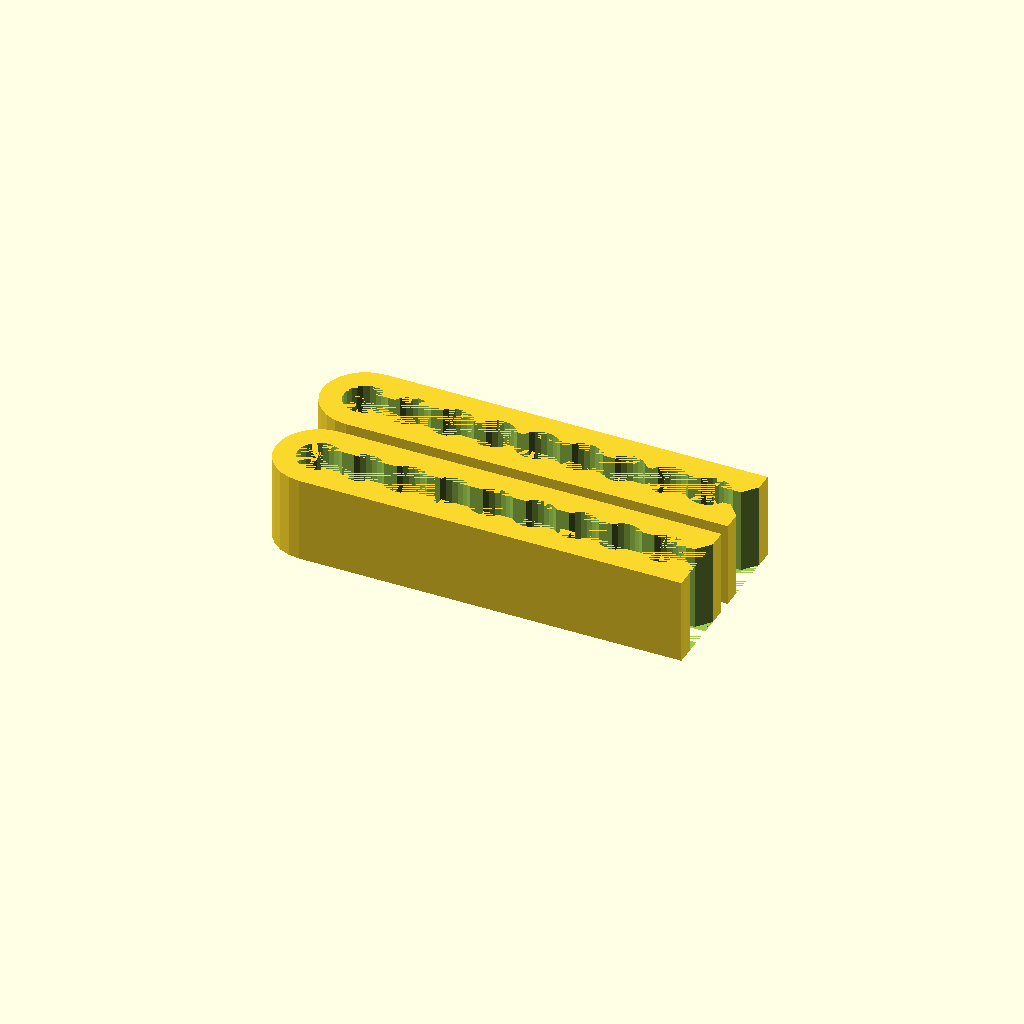
Cell 1: the model at its default parameters.
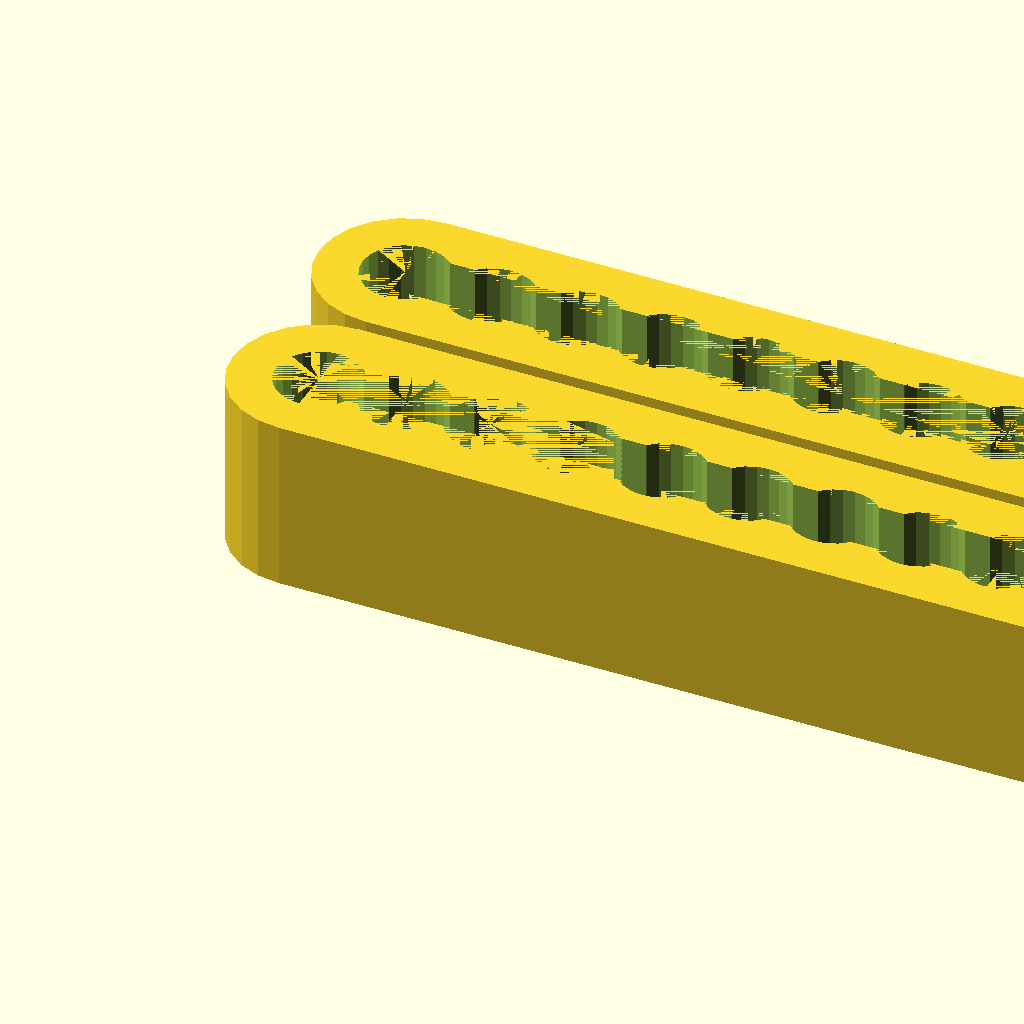
Cell 2: the same model with d = 6.4.
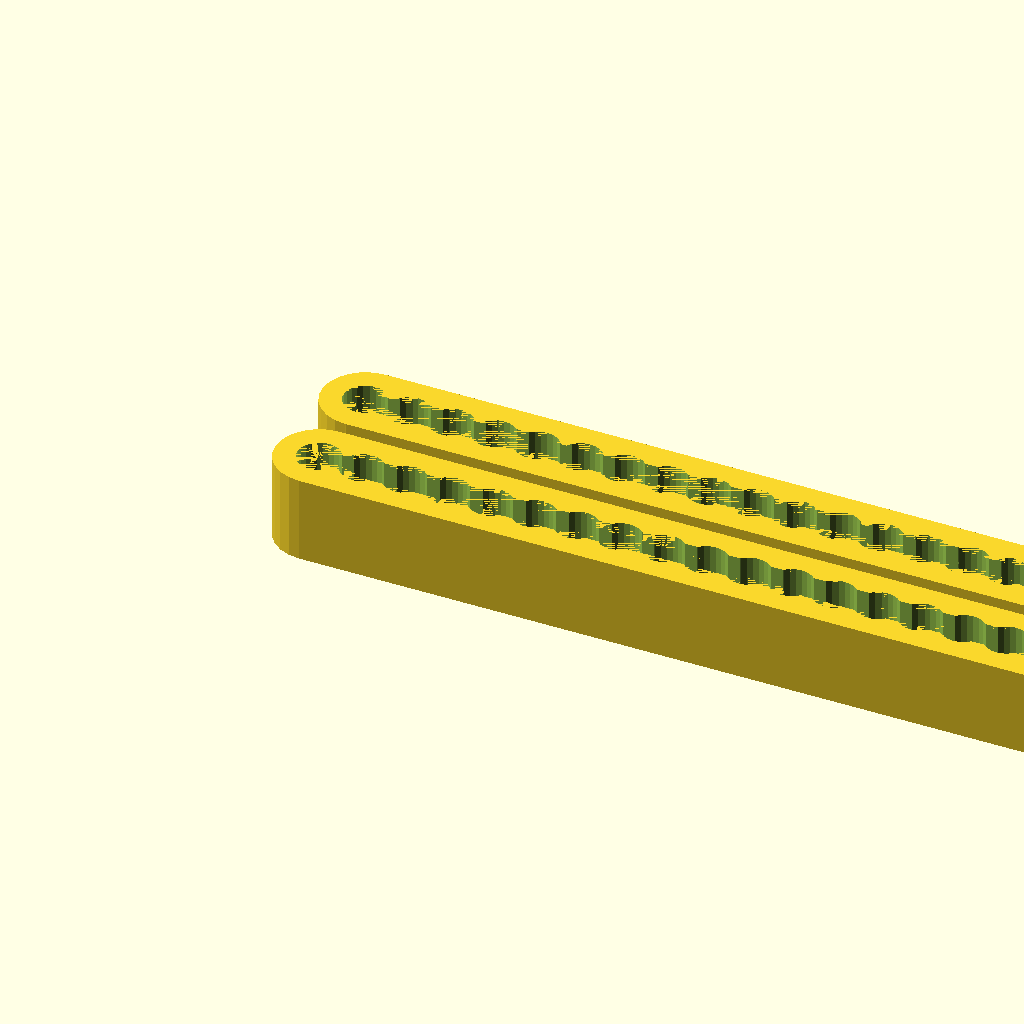
Cell 3 — n set to 18, the other parameters unchanged.
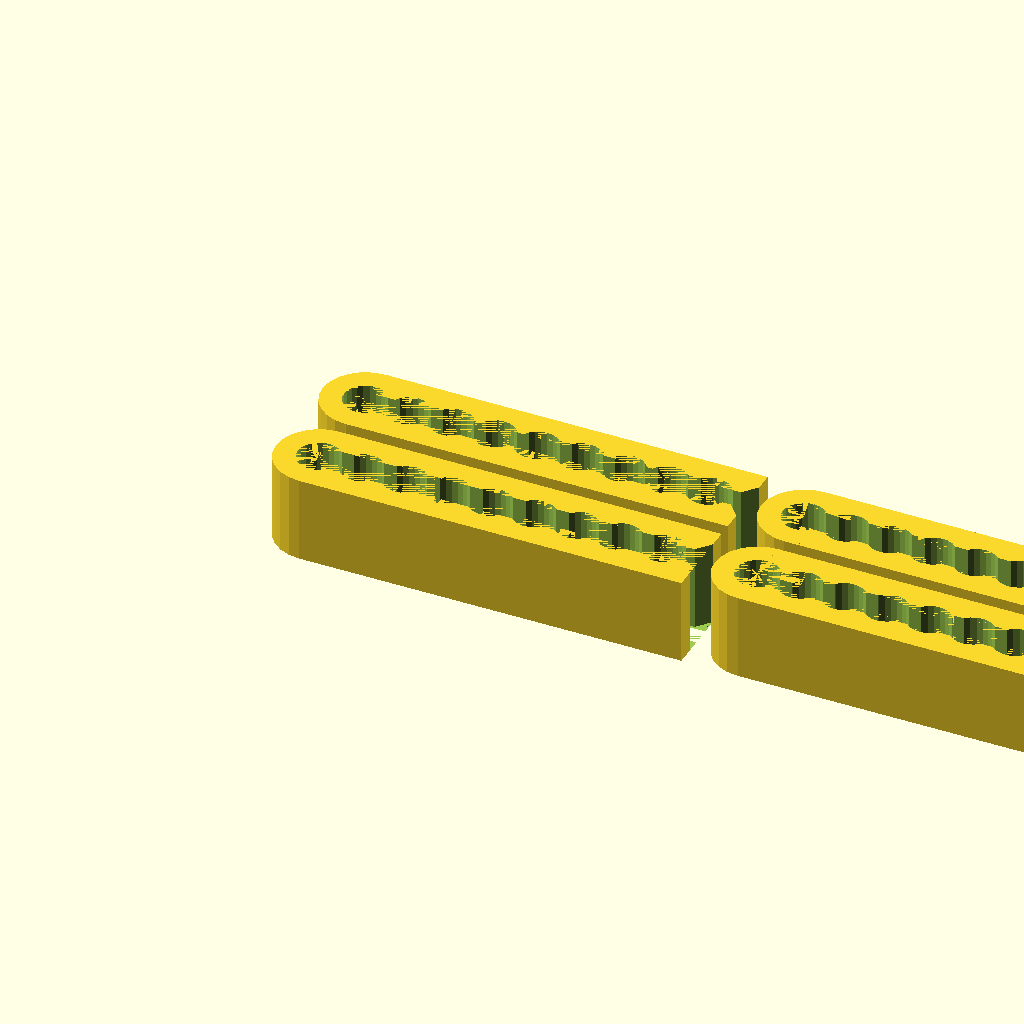
Cell 4 — nx set to 2, the other parameters unchanged.
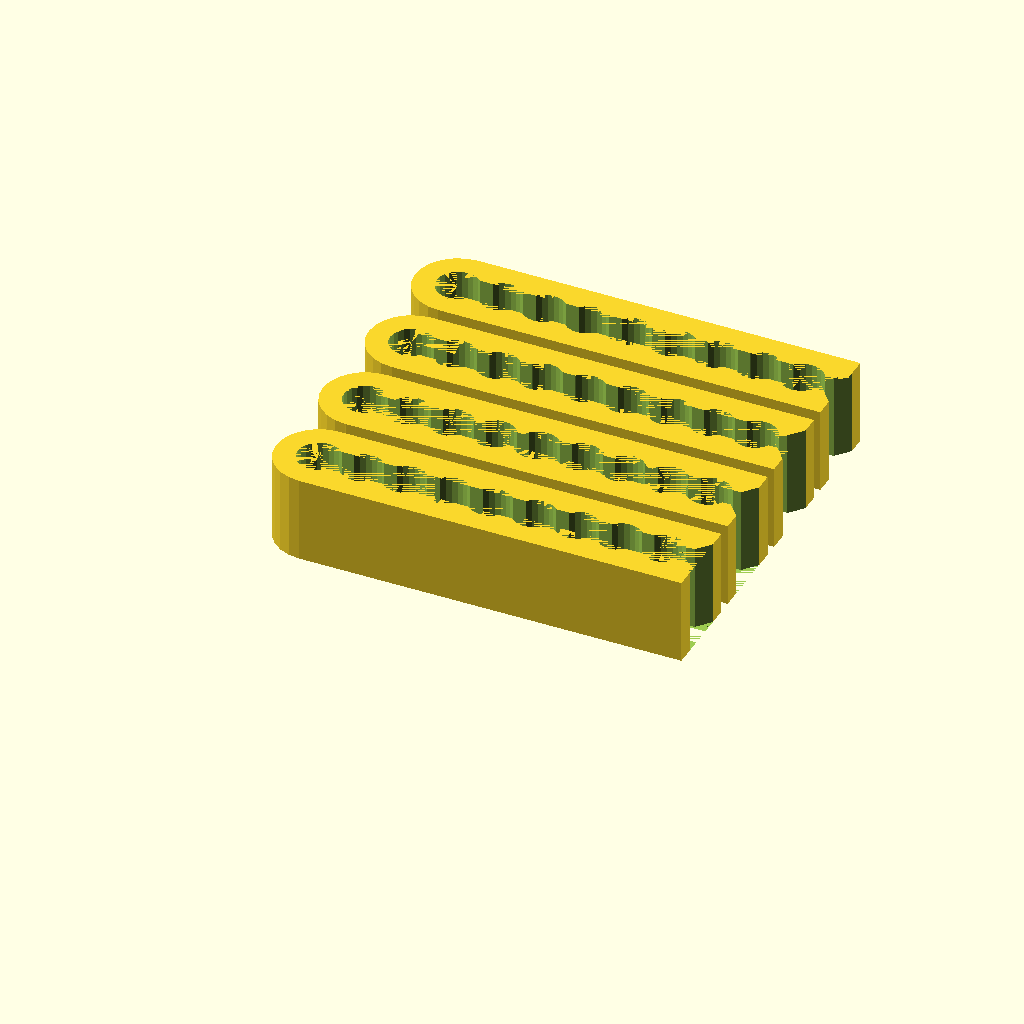
Cell 5: ny = 4 (everything else at default).
All cells are drawn from one camera (rotation 55°, 0°, 25°, orthographic, colour scheme Cornfield), so only the parameter changes between them.
OpenSCAD source file inputs/thingiverse/thing-2242140/files/CableClip.scad:
d=3.2;  // cable diameter
n=9;    // cable loop count

//l=22.6;
//h=7.9;
//b=7.1;
//d1=1.7;
//d2=2.83;

nx=1;   // how many you want
ny=2;   // 2 * 4 = 8 pcs

d1=d/2;
d2=(3/4)*d;
b=2*d;
l=(n+0.9)*d;
h=b;

e=0.001;

module outer(l,h,b,d1,d2){
    cylinder(r=b/2,h=h,$fn=24);
    difference(){
        translate([0,-b/2,0])cube([l-b/2,b,h]);
        translate([l-b/2-d2*sin(40),0,-e])rotate([0,0,-40])cube([b,b,h+2*e]);
        translate([l-b/2-d2*sin(40),0,-e])rotate([0,0,-50])cube([b,b,h+2*e]);
    }
}

module inner(l,h,b,d1,d2){
    translate([0,0,-e]){
        for (i=[0:n-1]){
            translate([i*d,0,0])cylinder(r=b/2-d1,h=h+2*e,$fn=24);
        }
//      translate([l-b,0,0])cylinder(r=b/2-d1,h=h+2*e,$fn=24);
        translate([0,-(b-2.6*d1)/2,0])cube([l-b,b-2.6*d1,h+2*e]);
        translate([0,-(b-2*d2)/2,0])cube([l,b-2*d2,h+2*e]);
    }
}

module clip(l,h,b,d1,d2){
    difference(){
        outer(l,h,b,d1,d2);
        inner(l,h,b,d1,d2);
    }
}

for(xi=[0:nx-1])
    for(yi=[0:ny-1])
        translate([xi*(l+1),yi*(b+1),0])clip(l,h,b,d1,d2);
Customizer parameters (derived from the source; name, type, default, range or options):
d: number, default 3.2
n: number, default 9
nx: number, default 1
ny: number, default 2
e: number, default 0.001
